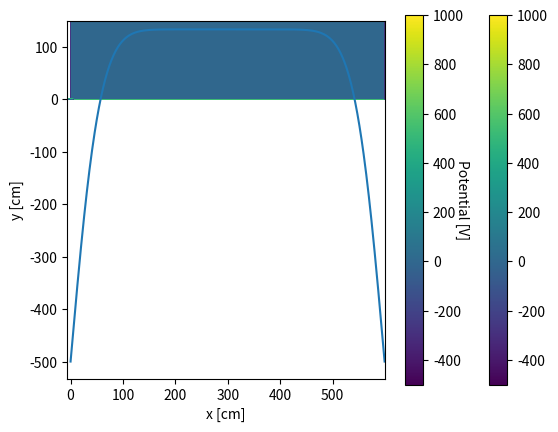

Source code (Python):
'''Back of the Envelope estimate of a potential given a rectangular boundary.
The code is written to be read as briefly as possible and to be easy to alter.
'''

import numpy as np
import matplotlib.pyplot as plt

Nx, Ny = 30*5, 120*5 # Meshgrid resolution
Vu, Vd, Vs = 1000, 0, -500 # Dirichlet Electrodes

# Meshgrid ambiguity at corners do not matter as they do not factor into the algorithm 
Potinit = (Vu+Vd+2*Vs)/4*np.ones((Nx, Ny)) # Initiate with mean of boundaries for faster convergence
Potinit[0, :], Potinit[-1, :] = Vu, Vd
Potinit[:, 0], Potinit[:, -1] = Vs, Vs
Pot = np.array(Potinit)

# The more runs the better although a convergence condition would be better
Runs = 5000
for n in range(Runs):
    PotBuffer = np.array(Potinit)
    
    # For every point on the interior the average of the nearest neighbours is taken
    PotBuffer[1:Nx-1,1:Ny-1] = ((np.roll(Pot, 1, axis = 1)+np.roll(Pot, -1, axis = 1) + 
    np.roll(Pot, 1, axis = 0)+np.roll(Pot, -1, axis = 0))/4)[1:Nx-1,1:Ny-1]
    Pot = PotBuffer

plt.imshow(Potinit)
plt.colorbar()
plt.show()
plt.imshow(Pot, interpolation='nearest', extent=[-6, 6, -1.5, 1.5])
cbar = plt.colorbar()
cbar.set_label('Potential [V]', rotation=270)
plt.xlabel("x [cm]")
plt.ylabel("y [cm]")
plt.show()
plt.plot(Pot[int(Nx/2),:])
plt.show()